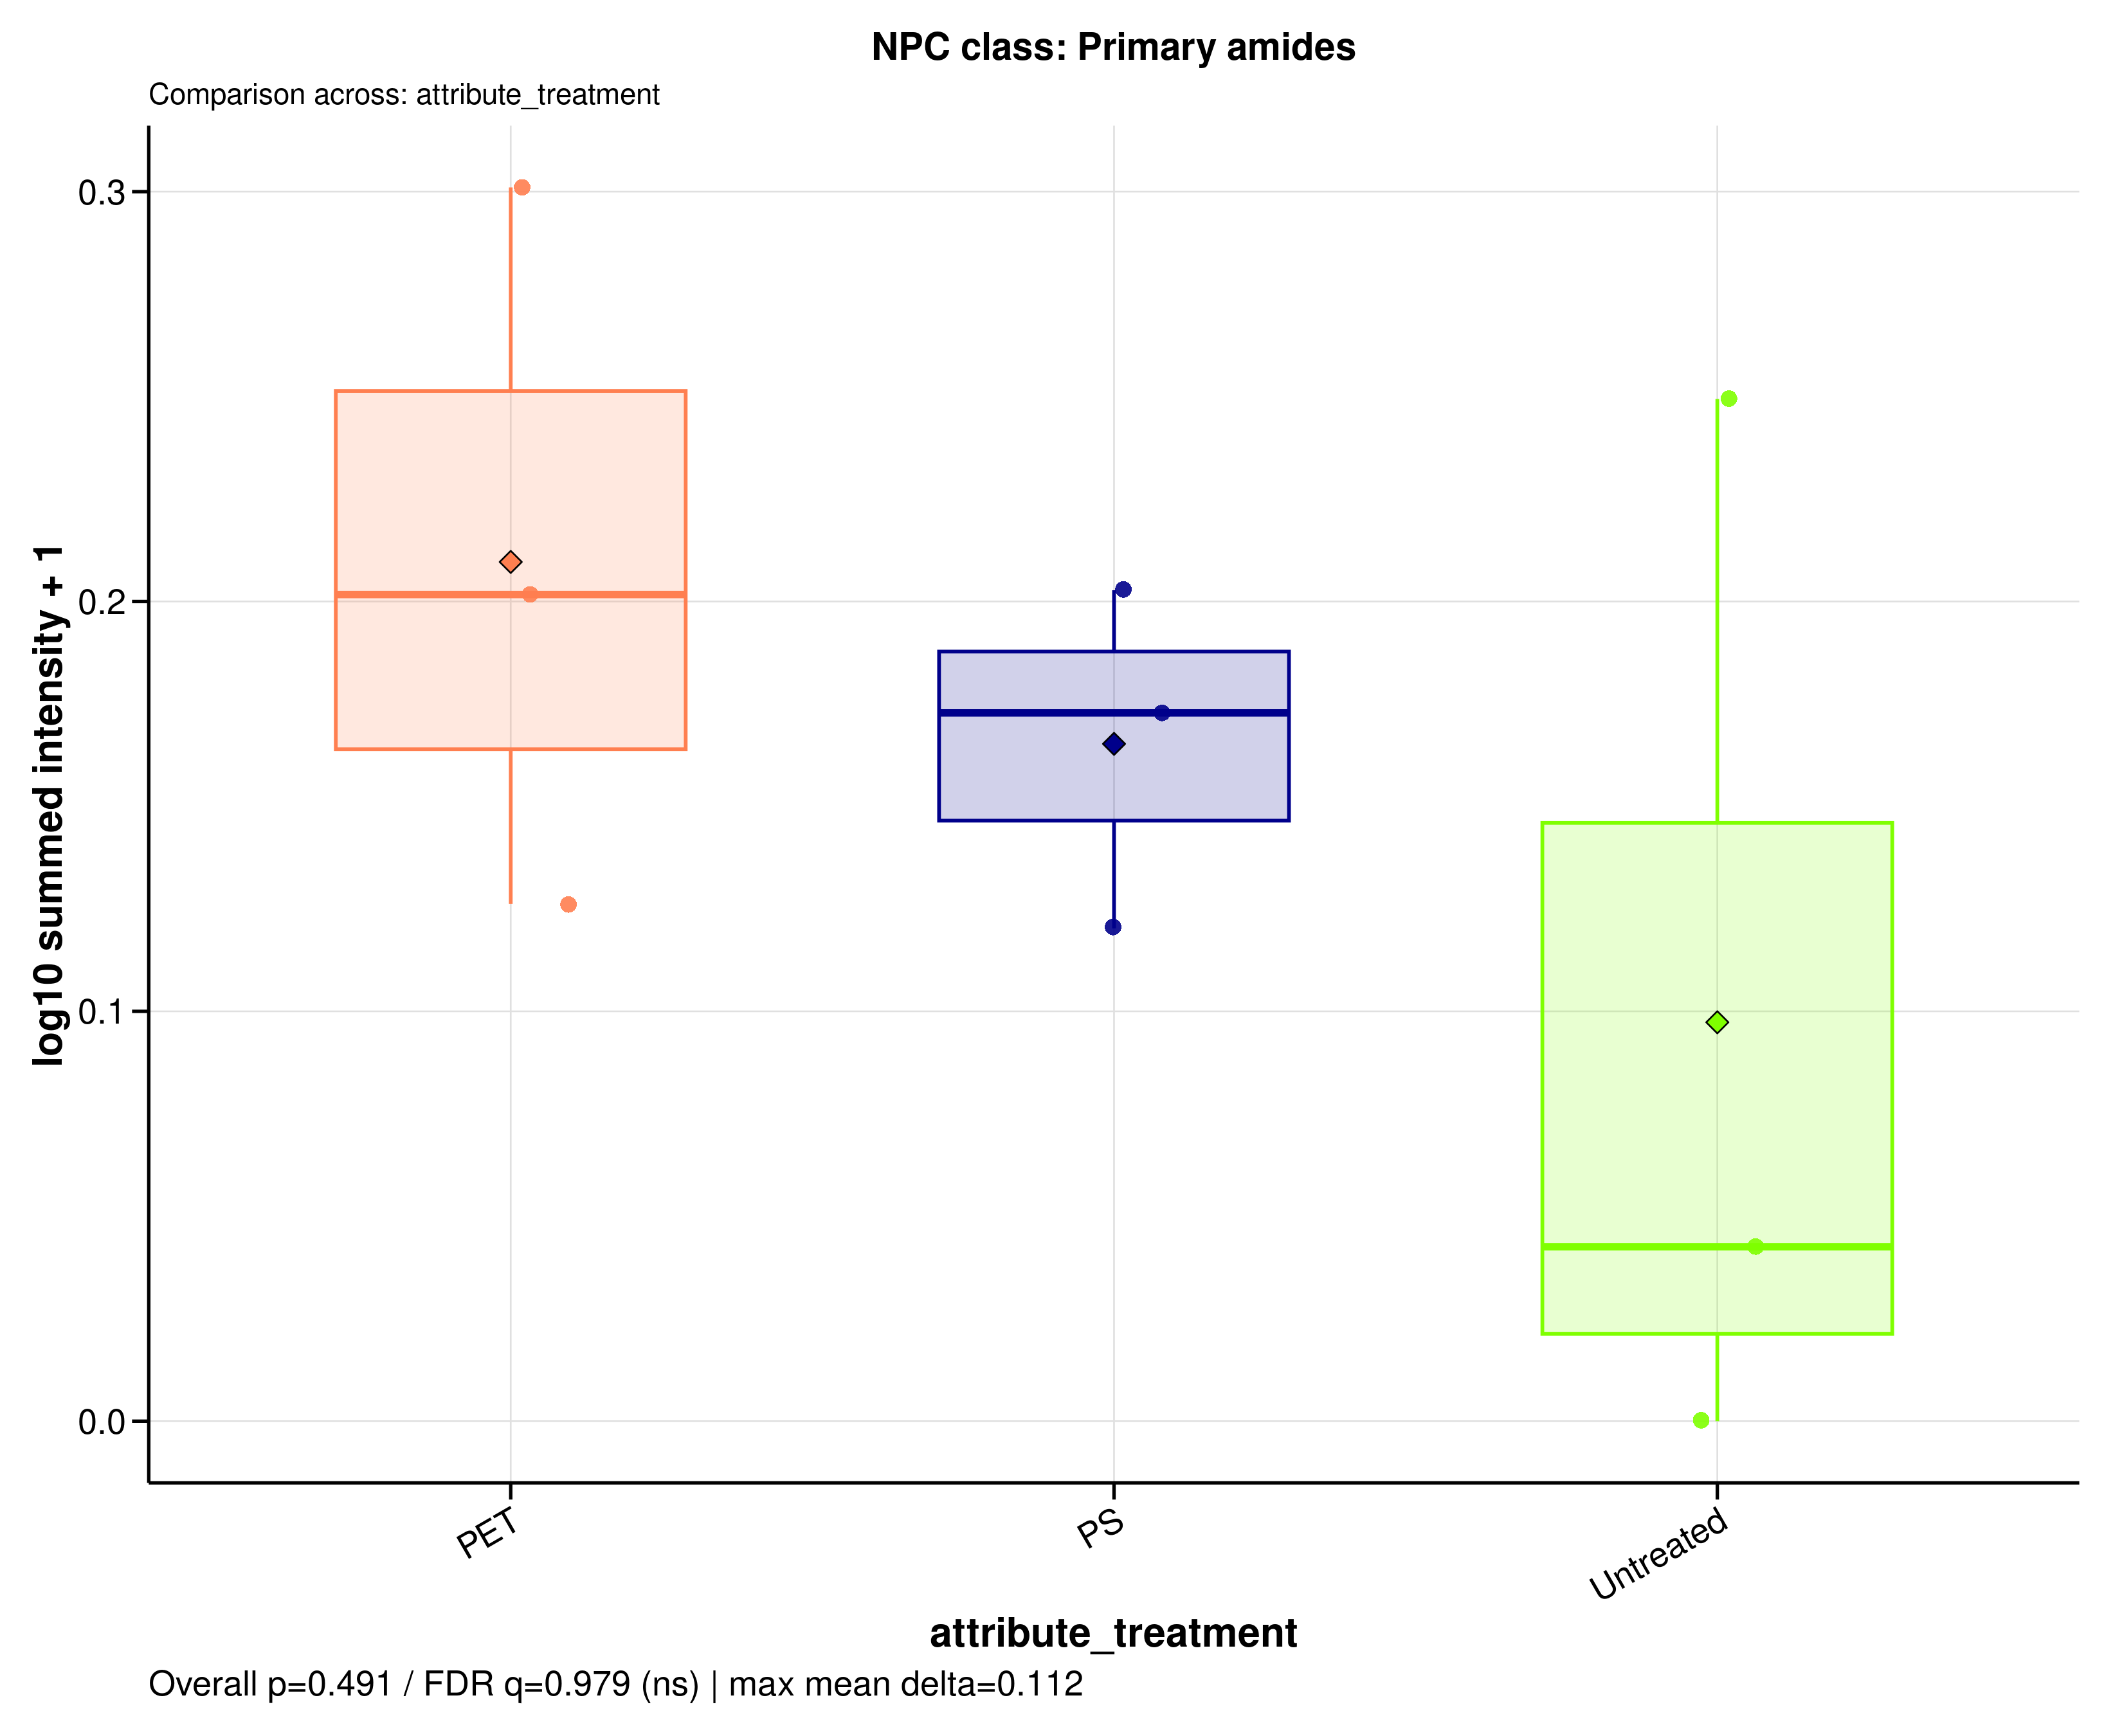

Data behind this chart, as committed beside it:
sample_id	group	data_source	npc_level	npc_term	npc_label	npc_plot_label	npc_pathway	npc_superclass	npc_class	n_features	summed_intensity	plot_intensity	npc_overall_test	npc_overall_p_value	npc_overall_q_value	npc_overall_significance	npc_max_mean_difference	npc_max_median_difference
MDM_160526_PET100	PET	filtered	class	Primary amides	NPC class: Primary amides	Primary amides	Fatty acids	Fatty amides	Primary amides	1	0.5911	0.2017	kruskal_wallis	0.4911	0.9788	ns	0.1123	0.1591
MDM_160526_PS100	PS	filtered	class	Primary amides	NPC class: Primary amides	Primary amides	Fatty acids	Fatty amides	Primary amides	1	0.5949	0.2027	kruskal_wallis	0.4911	0.9788	ns	0.1123	0.1591
MDM_160526_untreated	Untreated	filtered	class	Primary amides	NPC class: Primary amides	Primary amides	Fatty acids	Fatty amides	Primary amides	1	0.103	0.04257	kruskal_wallis	0.4911	0.9788	ns	0.1123	0.1591
MDM_A_190626_PET100	PET	filtered	class	Primary amides	NPC class: Primary amides	Primary amides	Fatty acids	Fatty amides	Primary amides	1	1	0.301	kruskal_wallis	0.4911	0.9788	ns	0.1123	0.1591
MDM_A_190626_PS100	PS	filtered	class	Primary amides	NPC class: Primary amides	Primary amides	Fatty acids	Fatty amides	Primary amides	1	0.4887	0.1728	kruskal_wallis	0.4911	0.9788	ns	0.1123	0.1591
MDM_A_190626_untreated	Untreated	filtered	class	Primary amides	NPC class: Primary amides	Primary amides	Fatty acids	Fatty amides	Primary amides	1	0.7758	0.2494	kruskal_wallis	0.4911	0.9788	ns	0.1123	0.1591
MDM_B_190626_PET100	PET	filtered	class	Primary amides	NPC class: Primary amides	Primary amides	Fatty acids	Fatty amides	Primary amides	1	0.3372	0.1262	kruskal_wallis	0.4911	0.9788	ns	0.1123	0.1591
MDM_B_190626_PS100	PS	filtered	class	Primary amides	NPC class: Primary amides	Primary amides	Fatty acids	Fatty amides	Primary amides	1	0.3189	0.1202	kruskal_wallis	0.4911	0.9788	ns	0.1123	0.1591
MDM_B_190626_untreated	Untreated	filtered	class	Primary amides	NPC class: Primary amides	Primary amides	Fatty acids	Fatty amides	Primary amides	1	0	0	kruskal_wallis	0.4911	0.9788	ns	0.1123	0.1591
